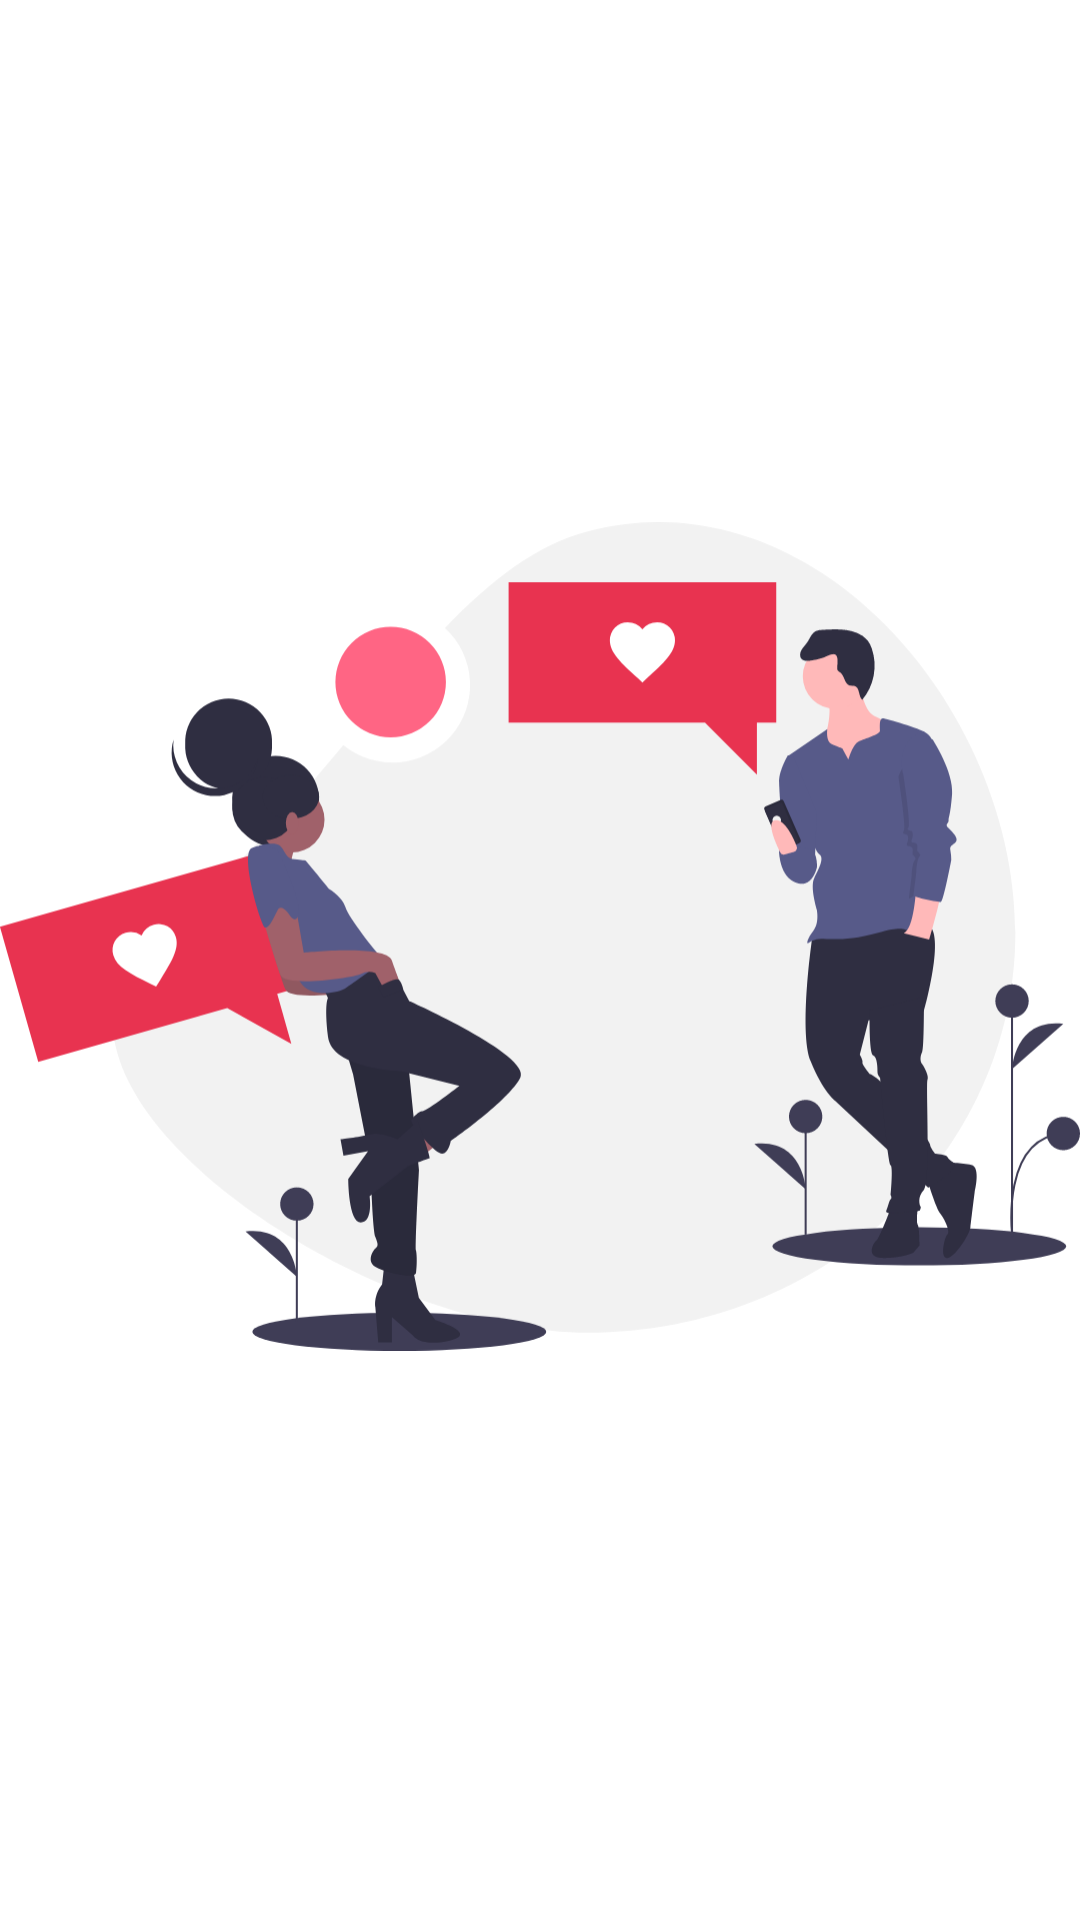

Layout XML and referenced resources for this Android screen:
<!-- AndroidManifest.xml: application theme Base.Theme.DatingApp. -->
<!-- res/layout/activity_splash_screen.xml -->
<?xml version="1.0" encoding="utf-8"?>
<androidx.constraintlayout.widget.ConstraintLayout xmlns:android="http://schemas.android.com/apk/res/android"
    xmlns:app="http://schemas.android.com/apk/res-auto"
    xmlns:tools="http://schemas.android.com/tools"
    android:layout_width="match_parent"
    android:layout_height="match_parent"
    tools:context=".activity.SplashScreenActivity">

    <ImageView
        android:id="@+id/imageView"
        android:layout_width="wrap_content"
        android:layout_height="wrap_content"
        android:layout_marginBottom="16dp"
        app:layout_constraintBottom_toBottomOf="parent"
        app:layout_constraintEnd_toEndOf="parent"
        app:layout_constraintHorizontal_bias="0.0"
        app:layout_constraintStart_toStartOf="parent"
        app:layout_constraintTop_toTopOf="parent"
        app:srcCompat="@drawable/undraw_intense_feeling_ft_9_s" />
</androidx.constraintlayout.widget.ConstraintLayout>
<!-- resources referenced by this layout -->
<resources>
  <!-- drawable undraw_intense_feeling_ft_9_s: vector/xml drawable (drawable, 11976 chars, omitted) -->
  <style name="Base.Theme.DatingApp." parent="Base.Theme.DatingApp" />
  <style name="Base.Theme.DatingApp" parent="Theme.MaterialComponents.Light.DarkActionBar">
          
          
          <item name="colorPrimary">@color/colorPrimary</item>
  
      </style>
  <color name="colorPrimary">#E83350</color>
</resources>
